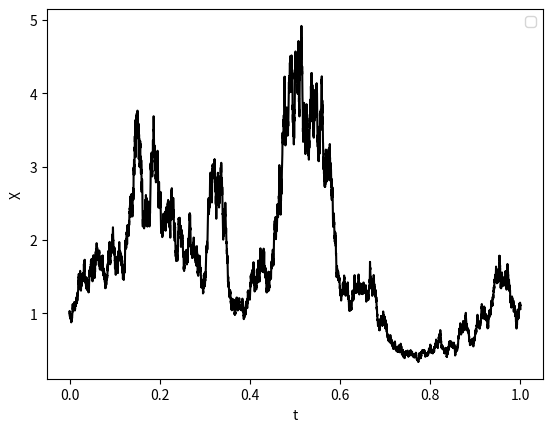

This chart was generated by the following Python code:
import numpy as np
import matplotlib.pyplot as plt

# Parameters
T = 1
mu = 0.1
sigma = 2
X0 = 1
dt = 0.0001

steps = int(T / dt)
np.random.seed(1)

dx = 1 + mu * dt + sigma * np.random.normal(0, np.sqrt(dt), steps)
dx = np.insert(dx, 0, 1) # Insert value 1 as the fisrt element
X = X0 * dx.cumprod() # Multiply them together

plt.plot(np.linspace(0, T, 1 + steps), X, color='black')

plt.legend()
plt.xlabel('t')
plt.ylabel('X')
plt.show()